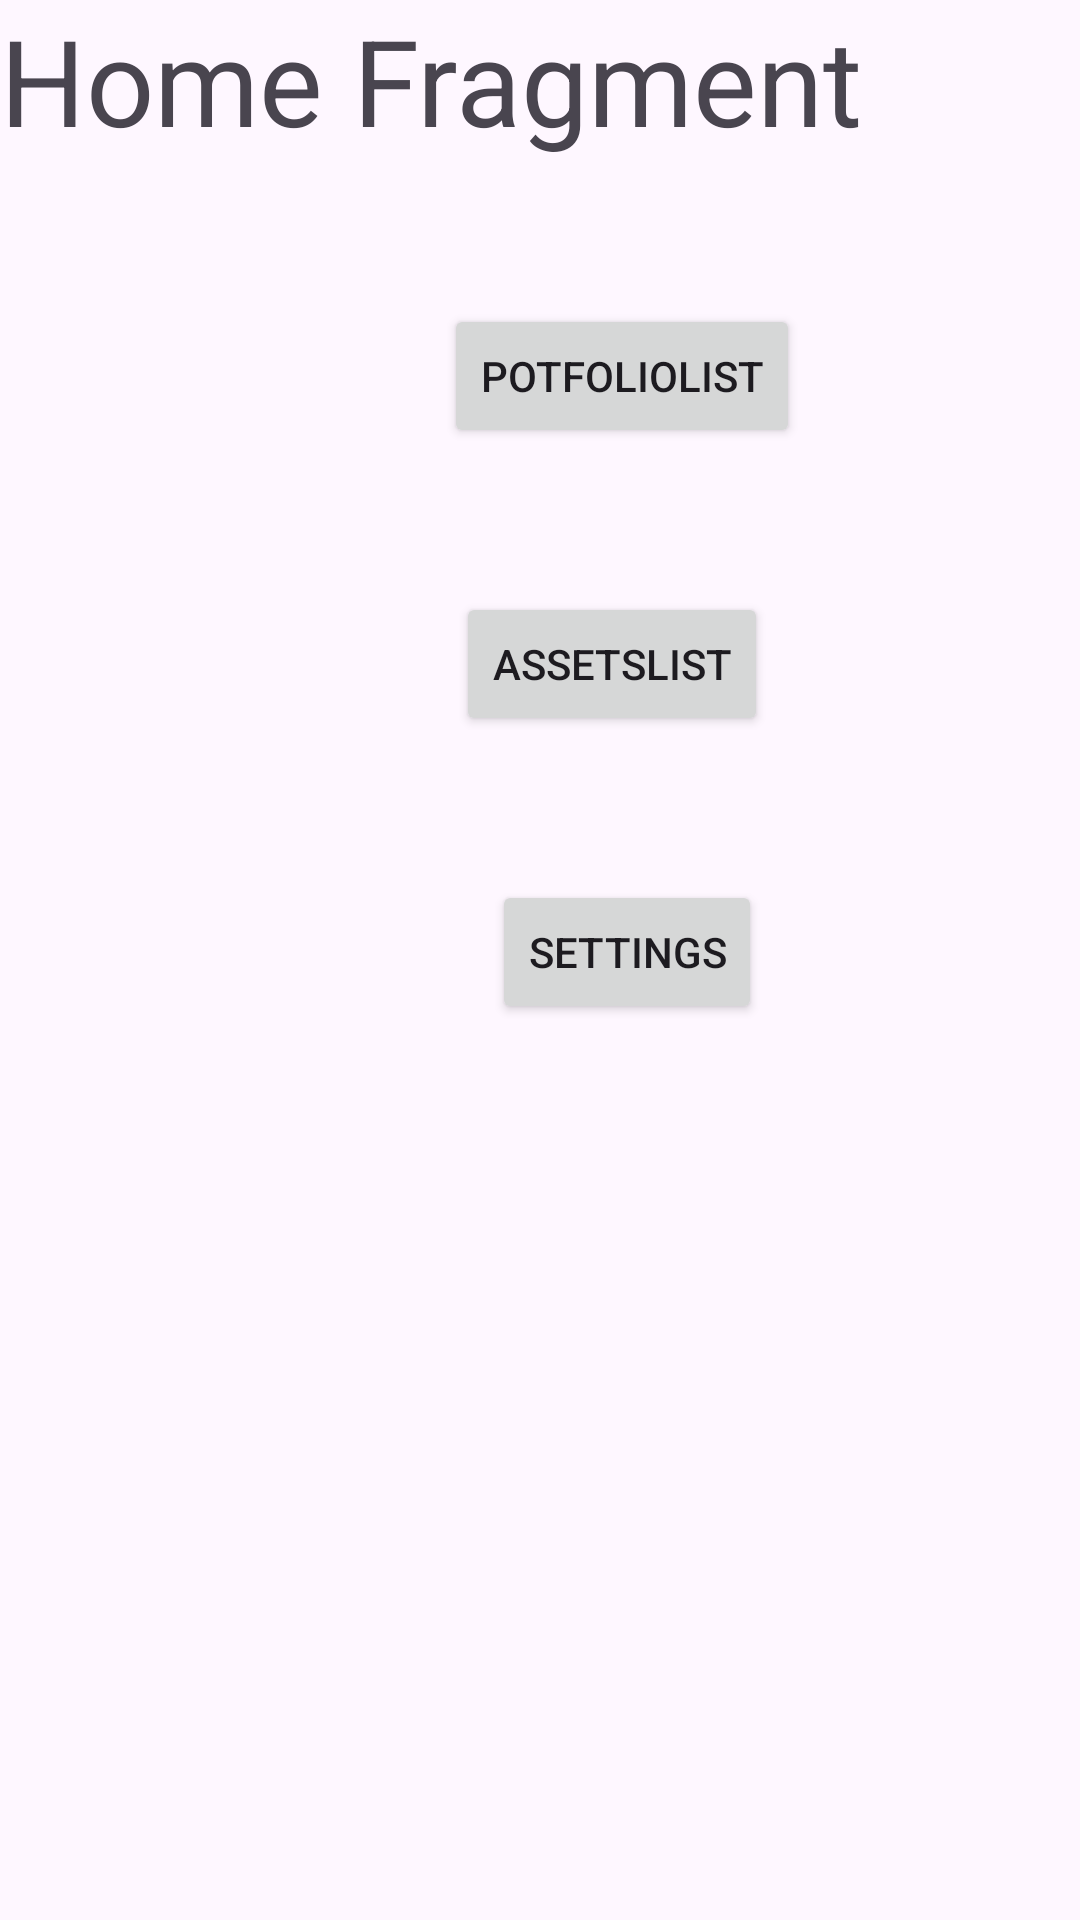

Here is an Android app screen rendered from its layout file. Give the layout XML and the strings, colors and styles it references.
<!-- AndroidManifest.xml: application theme Theme.FinanceWallet -->
<!-- res/layout/fragment_home.xml -->
<?xml version="1.0" encoding="utf-8"?>
<androidx.constraintlayout.widget.ConstraintLayout xmlns:android="http://schemas.android.com/apk/res/android"
    xmlns:app="http://schemas.android.com/apk/res-auto"
    xmlns:tools="http://schemas.android.com/tools"
    android:id="@+id/frame_layout"
    android:layout_width="match_parent"
    android:layout_height="match_parent"
    tools:context=".presentation.home.HomeFragment">

    <TextView
        android:id="@+id/text_fragment_home"
        android:layout_width="0dp"
        android:layout_height="wrap_content"
        android:gravity="center"
        android:text="Home Fragment"
        android:textSize="40sp"
        app:layout_constraintStart_toStartOf="parent"
        app:layout_constraintTop_toTopOf="parent" />

    <Button
        android:id="@+id/portfolio_list_btn"
        android:layout_width="wrap_content"
        android:layout_height="wrap_content"
        android:layout_marginStart="148dp"
        android:layout_marginTop="48dp"
        android:text="PotfolioList"
        app:layout_constraintStart_toStartOf="parent"
        app:layout_constraintTop_toBottomOf="@+id/text_fragment_home" />

    <Button
        android:id="@+id/asset_list_btn"
        android:layout_width="wrap_content"
        android:layout_height="wrap_content"
        android:layout_marginStart="152dp"
        android:layout_marginTop="48dp"
        android:text="AssetsList"
        app:layout_constraintStart_toStartOf="parent"
        app:layout_constraintTop_toBottomOf="@+id/portfolio_list_btn" />

    <Button
        android:id="@+id/settings_btn"
        android:layout_width="wrap_content"
        android:layout_height="wrap_content"
        android:layout_marginStart="164dp"
        android:layout_marginTop="48dp"
        android:text="Settings"
        app:layout_constraintStart_toStartOf="parent"
        app:layout_constraintTop_toBottomOf="@+id/asset_list_btn" />
</androidx.constraintlayout.widget.ConstraintLayout>
<!-- resources referenced by this layout -->
<resources>
  <style name="Theme.FinanceWallet" parent="Base.Theme.FinanceWallet" />
  <style name="Base.Theme.FinanceWallet" parent="Theme.Material3.DayNight.NoActionBar">
          
          
      </style>
</resources>
